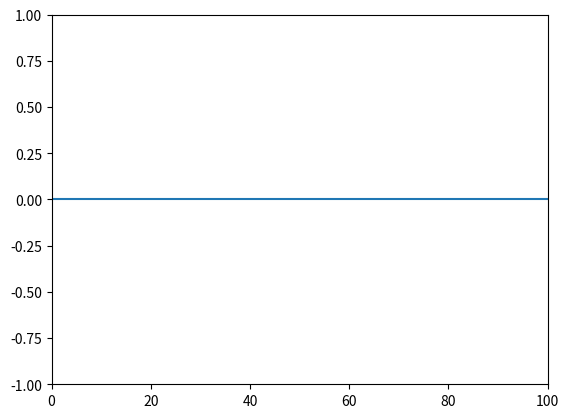

Python code for this plot:
from pylab import *
import matplotlib.animation as animation

class Monitor(object):
    """  This is supposed to be the class that will capture the data from
        whatever you are doing.
    """
    def __init__(self,N):
        self._t    = linspace(0,100,N)
        self._data = self._t*0

    def captureNewDataPoint(self):
        """  The function that should be modified to capture the data
            according to your needs
        """
        return 2.0*rand()-1.0


    def updataData(self):
        while True:
            self._data[:]  = roll(self._data,-1)
            self._data[-1] = self.captureNewDataPoint()
            yield self._data

class StreamingDisplay(object):

    def __init__(self):
        self._fig = figure()
        self._ax  = self._fig.add_subplot(111)

    def set_labels(self,xlabel,ylabel):
        self._ax.set_xlabel(xlabel)
        self._ax.set_ylabel(ylabel)

    def set_lims(self,xlim,ylim):
        self._ax.set_xlim(xlim)
        self._ax.set_ylim(ylim)

    def plot(self,monitor):
        self._line, = (self._ax.plot(monitor._t,monitor._data))

    def update(self,data):
        self._line.set_ydata(data)
        return self._line

# Main
if __name__ == '__main__':
    m = Monitor(100)
    sd = StreamingDisplay()
    sd.plot(m)
    sd.set_lims((0,100),(-1,1))

    ani = animation.FuncAnimation(sd._fig, sd.update, m.updataData, interval=500) # interval is in ms
    plt.show()
